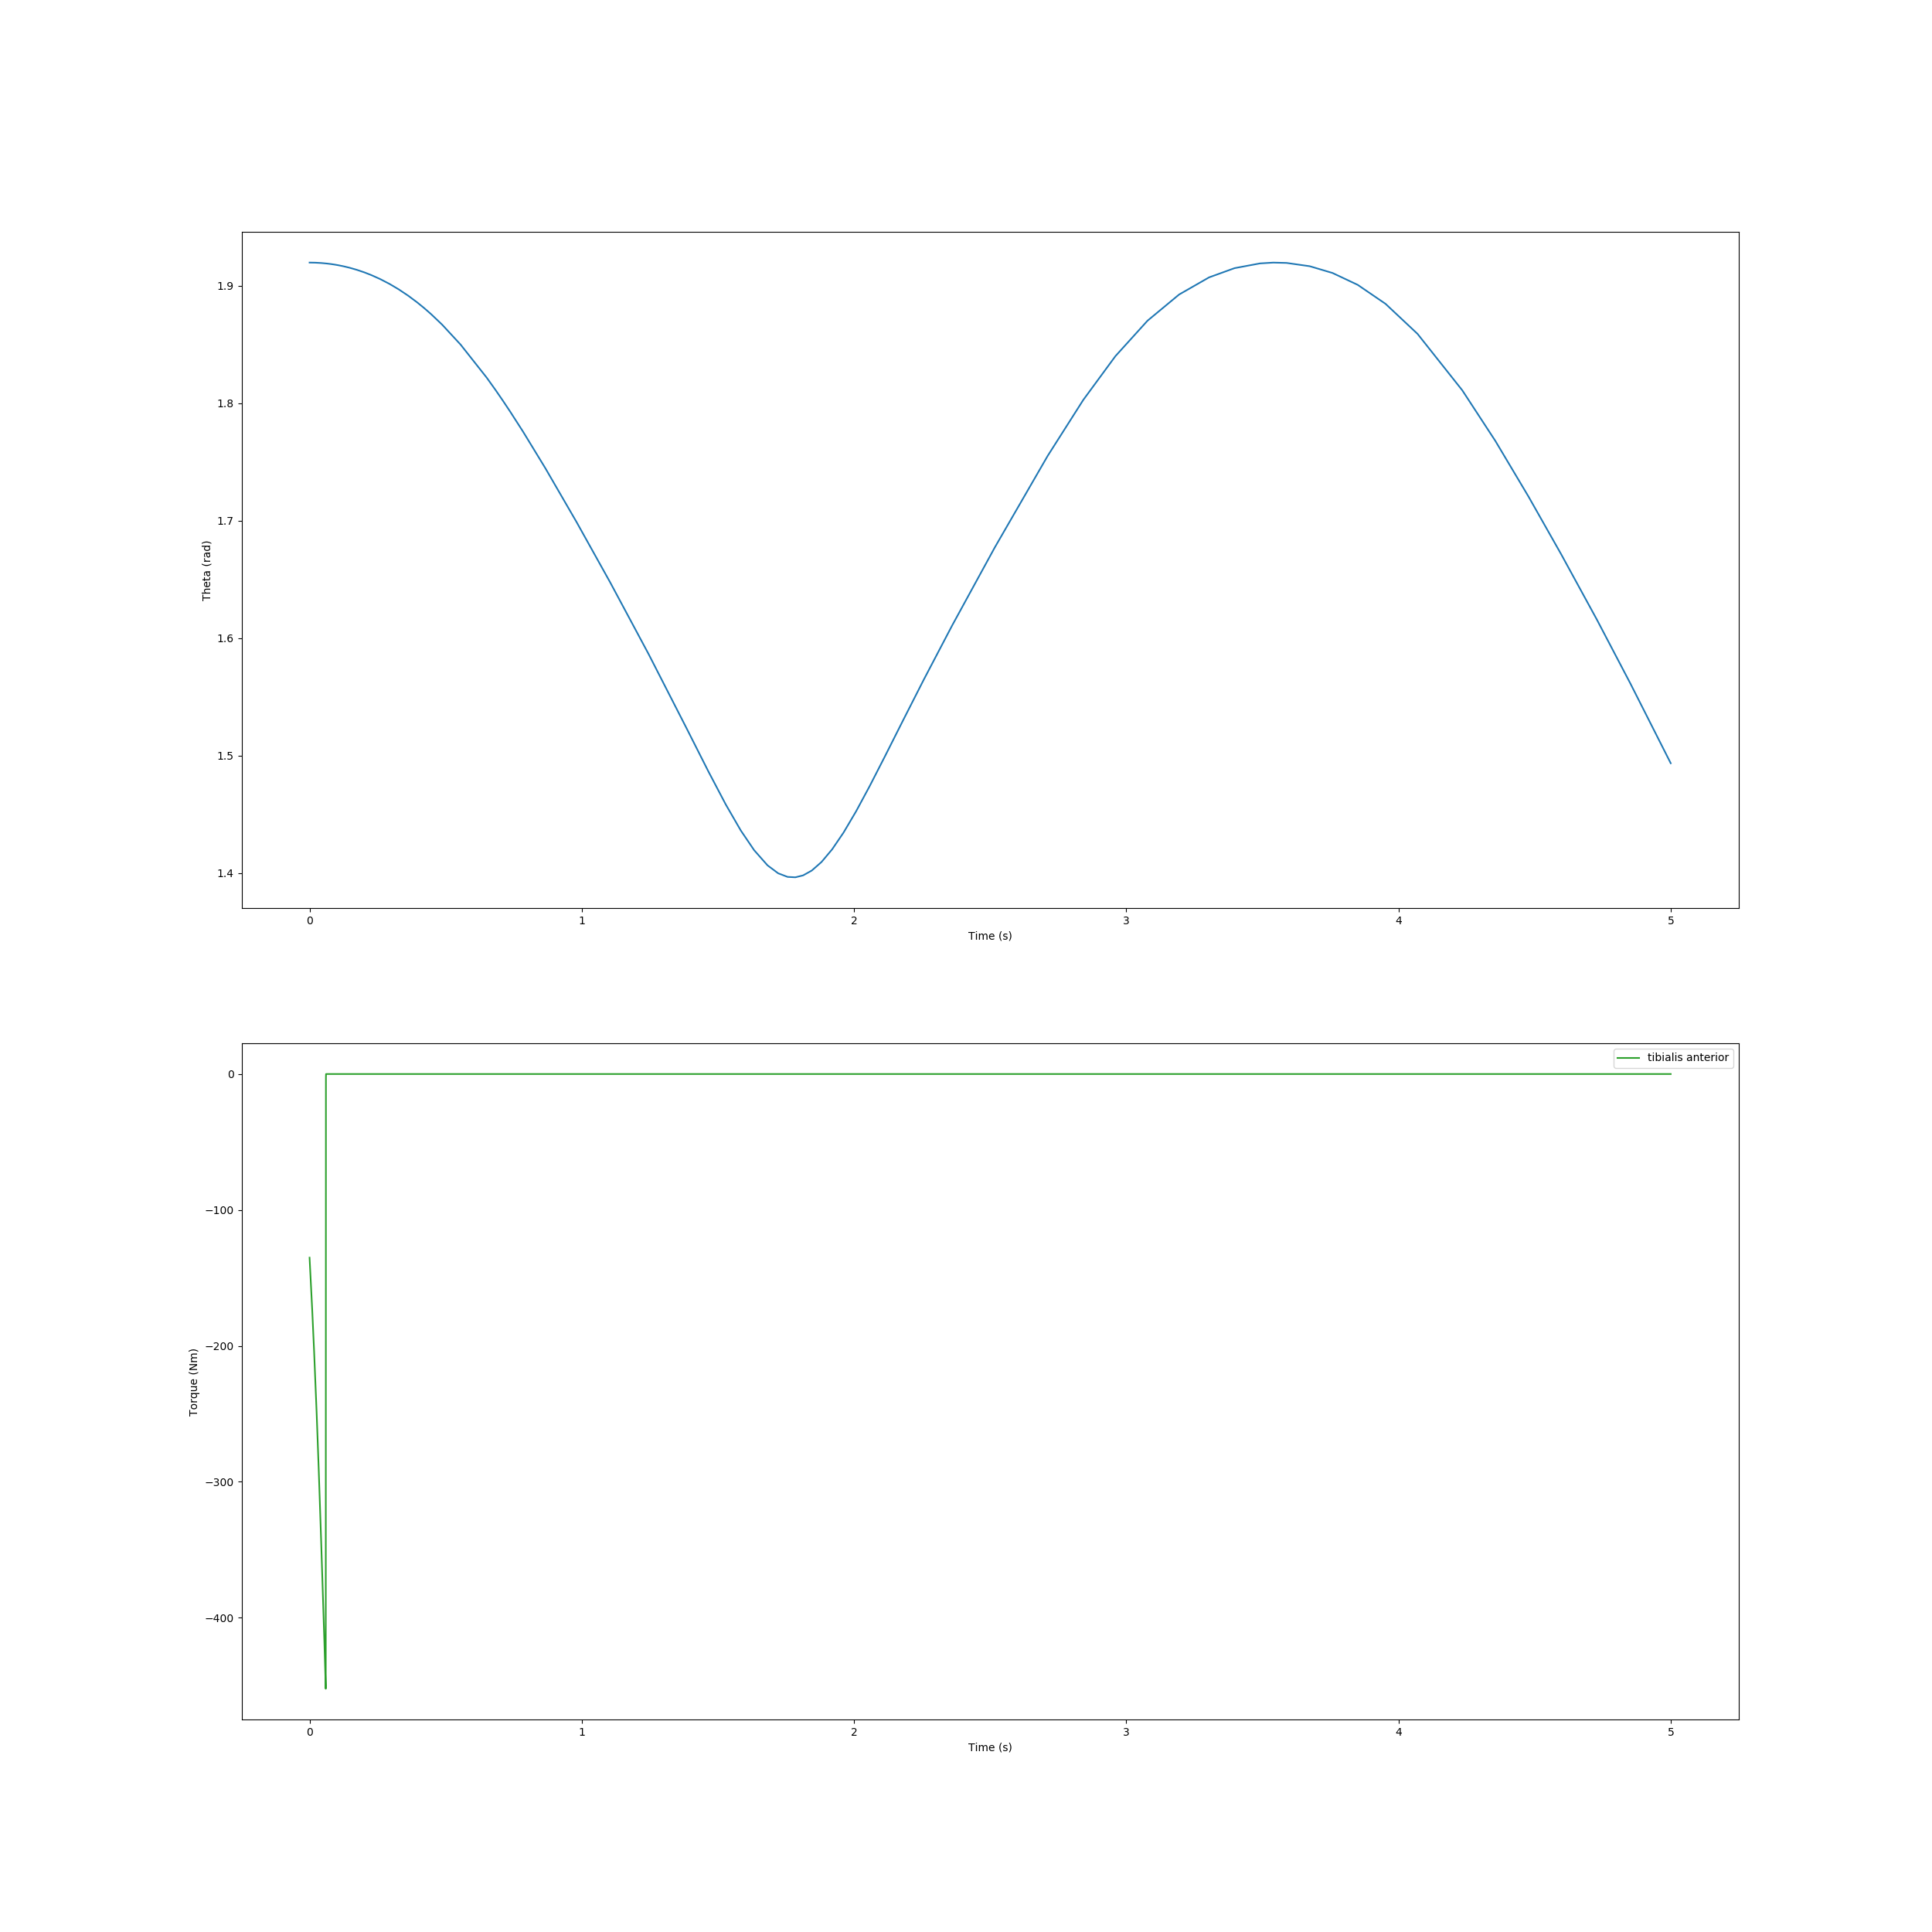

The file beside this chart, header and first rows:
, time, theta, torque
0, 0.0, 1.92, -135.1
1, 0.009556, 1.92, -172.7
2, 0.01664, 1.92, -203.9
3, 0.02132, 1.92, -225.9
4, 0.02601, 1.92, -249.3
5, 0.02984, 1.92, -269.6
6, 0.03368, 1.92, -291
7, 0.03892, 1.92, -321.3
8, 0.04282, 1.919, -344.9
9, 0.04672, 1.919, -368.9
10, 0.05072, 1.919, -393.4
11, 0.0545, 1.919, -418.3
12, 0.05949, 1.919, -452.2
13, 0.05949, 1.919, -447.2
14, 0.0595, 1.919, -442.1
15, 0.0595, 1.919, -433.9
16, 0.05951, 1.919, -422
17, 0.05952, 1.919, -406.1
18, 0.05954, 1.919, -386.4
19, 0.05956, 1.919, -363.3
20, 0.05958, 1.919, -337.4
21, 0.0596, 1.919, -309.6
22, 0.05963, 1.919, -280.7
23, 0.05966, 1.919, -251.5
24, 0.05969, 1.919, -222.5
25, 0.05972, 1.919, -194.3
26, 0.05975, 1.919, -167.3
27, 0.05979, 1.919, -141.8
28, 0.05982, 1.919, -118
29, 0.05986, 1.919, -96.08
30, 0.0599, 1.919, -76.16
31, 0.05994, 1.919, -58.31
32, 0.05997, 1.919, -42.61
33, 0.06001, 1.919, -29.12
34, 0.06005, 1.919, -17.91
35, 0.0601, 1.919, -9.038
36, 0.06014, 1.919, -2.603
37, 0.06018, 1.919, -0.0
38, 0.06022, 1.919, -0.0
39, 0.06027, 1.919, -0.0
40, 0.06032, 1.919, -0.0
41, 0.06036, 1.919, -0.0
42, 0.06042, 1.919, -0.0
43, 0.06047, 1.919, -0.0
44, 0.06052, 1.919, -0.0
45, 0.06058, 1.919, -0.0
46, 0.06064, 1.919, -0.0
47, 0.06071, 1.919, -0.0
48, 0.06078, 1.919, -0.0
49, 0.06085, 1.919, -0.0
50, 0.06093, 1.919, -0.0
51, 0.06102, 1.919, -0.0
52, 0.06112, 1.919, -0.0
53, 0.06123, 1.919, -0.0
54, 0.06136, 1.919, -0.0
55, 0.0615, 1.919, -0.0
56, 0.06166, 1.919, -0.0
57, 0.06184, 1.919, -0.0
58, 0.06201, 1.919, -0.0
59, 0.06222, 1.919, -0.0
... 222 more rows
